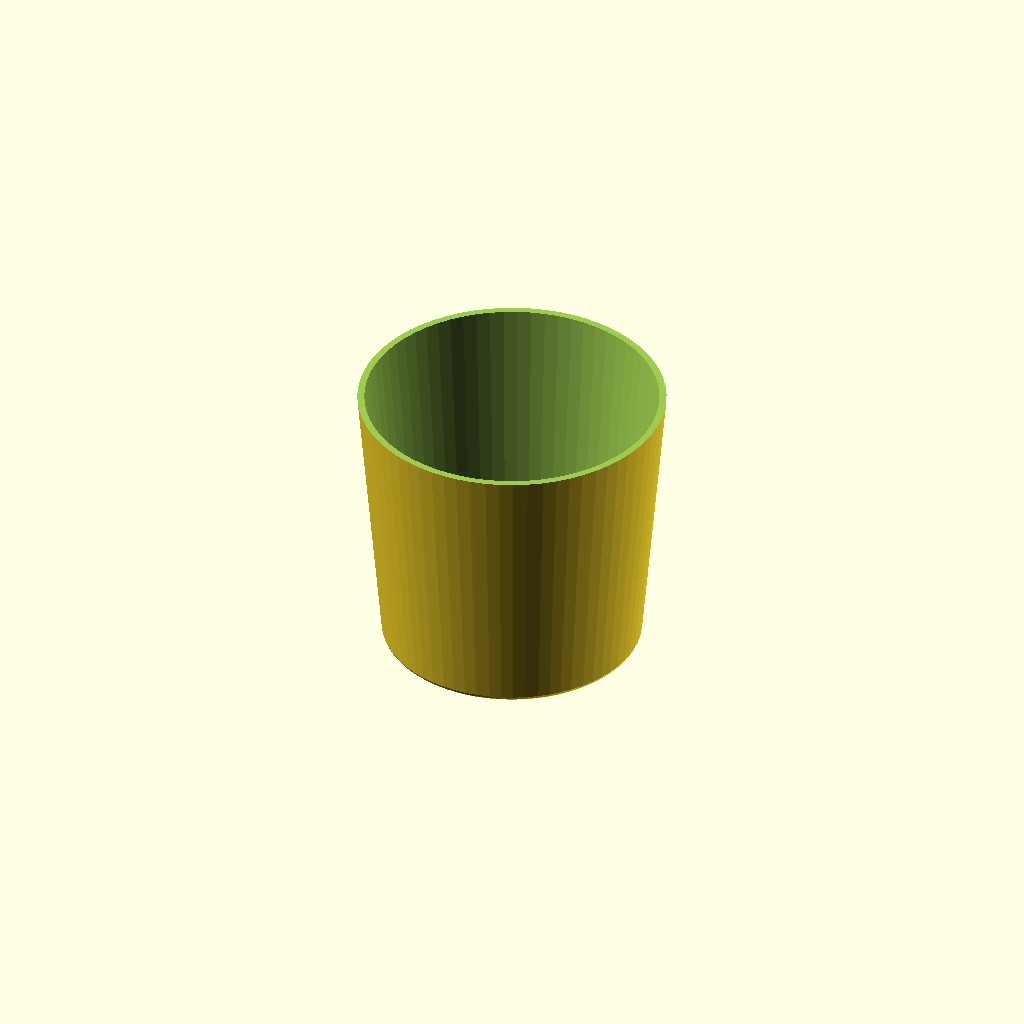
Cell 1: rendered with the file's own defaults.
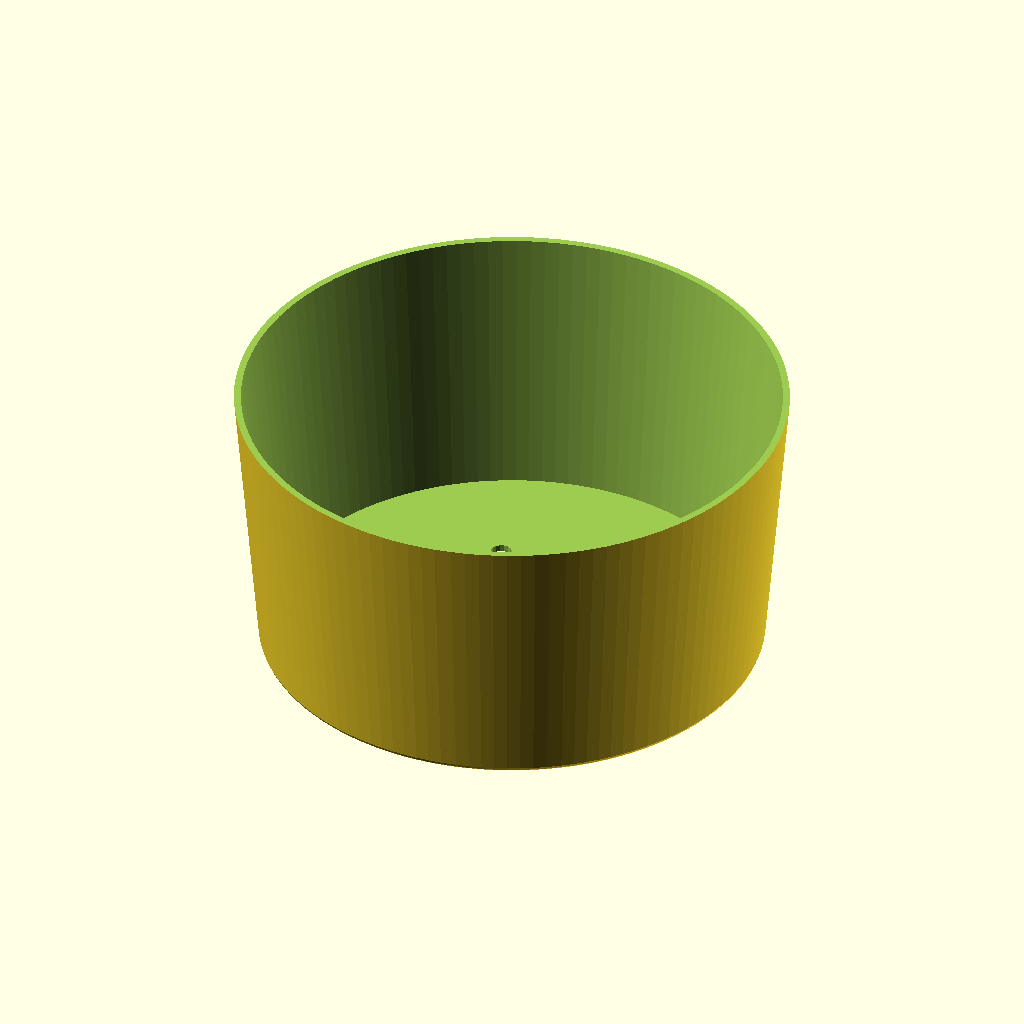
Cell 2: baseD = 70 (everything else at default).
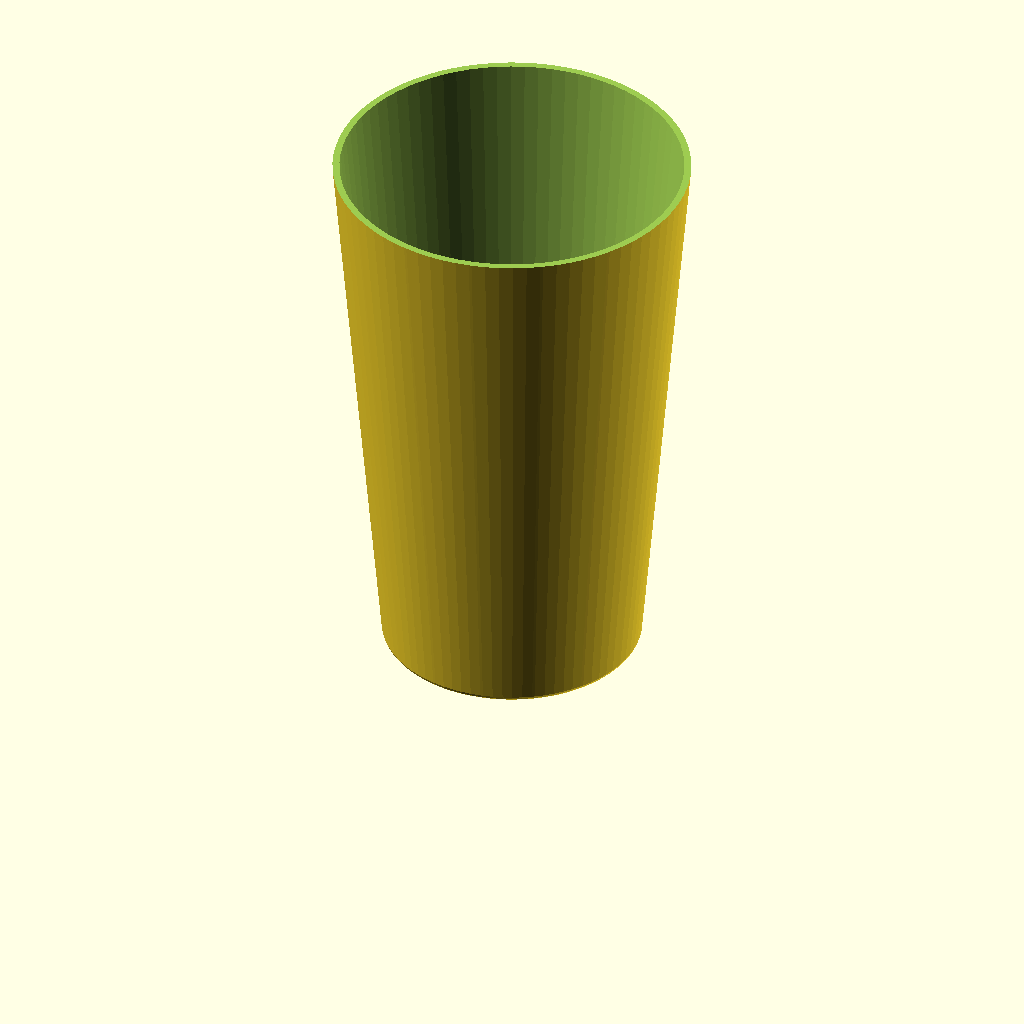
Cell 3: the same model with potH = 80.
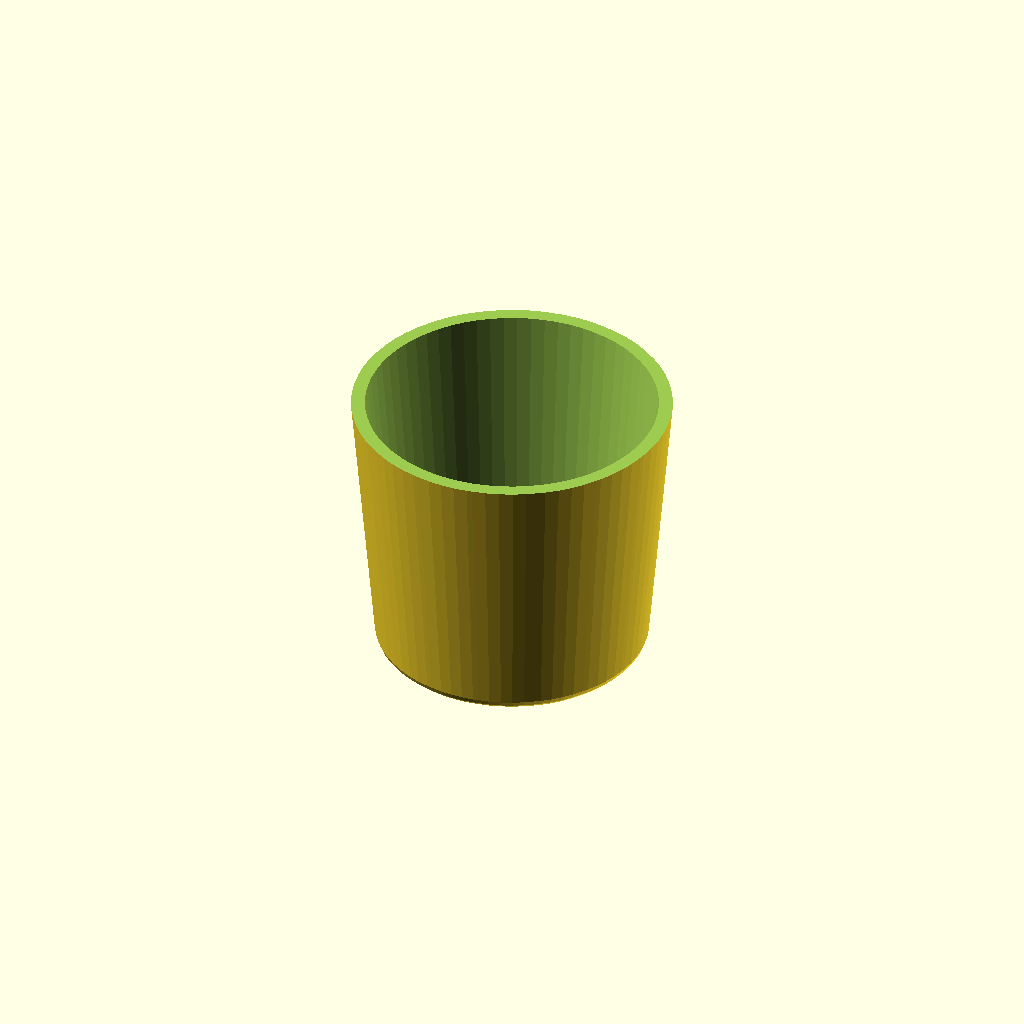
Cell 4: the same model with potThick = 2.
One fixed orthographic camera (rotation 55°, 0°, 25°; colour scheme Cornfield) for every cell.
Source of the model, inputs/thingiverse/files/thing-1890436/files/SimpleParametricPot2.scad:
//simple plant pot

//Diameter of base in mm
baseD = 35;

//Height of pot in mm
potH = 40;

// The sides are this many degrees from verticle
sideSlope = 10; //[0:1:90]

//Thickness of the pot size
potThick = 1;


/* [Holes in Base] */

// Number of holes
nHoles = 6;//[0:1:10]

// Size of Holes diameter in mm
sHoles = 3;//


difference() {
    pot();
    holes(nHoles, sHoles);
}

// preview[view:south, tilt:top]

module holes(n, s){
    for(i = [0:n]){
        rotate([0,0,i*360/n]) translate([baseD/4,0,0]) cylinder(d=s, h=2*potThick, center=true, $fn=16);
    }
}

module pot(){
difference(){
minkowski(){    
cylinder(d1=baseD, d2=baseD+potH*tan(sideSlope) , h=potH, $fa=3);
sphere(r=potThick, $fn=16);
}//!minkowski
cylinder(d1=baseD, d2=baseD+potH*tan(sideSlope) , h=potH, $fa=3);
//slice top off
translate([0,0,potH]) cylinder(d=2*baseD, h= 2*potThick, center=true);

    
}//!diff
}
Parameter table extracted from the source (name, type, default, range or options):
baseD: number, default 35
potH: number, default 40
sideSlope: number, default 10, range 0 to 90, step 1
potThick: number, default 1
nHoles: number, default 6, range 0 to 10, step 1
sHoles: number, default 3
